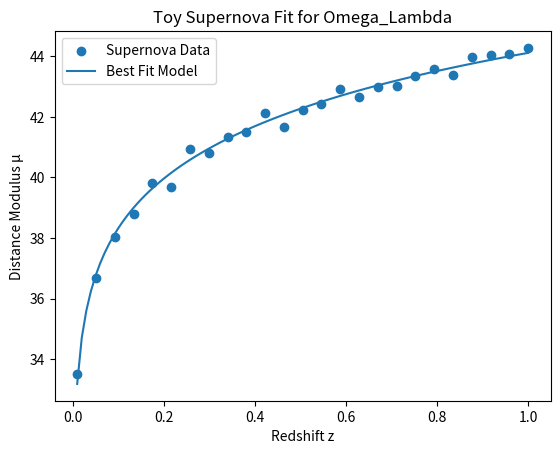

Write the Python code that produced this figure.
# ============================================================
# Toy Cosmology: Fitting Omega_Lambda from Supernova Data
# ============================================================

import numpy as np
import matplotlib.pyplot as plt
from scipy import integrate
from scipy.optimize import curve_fit


# ------------------------------------------------------------
# Constants
# ------------------------------------------------------------

c = 300000  # km/s
H0 = 70     # km/s/Mpc


# ------------------------------------------------------------
# Cosmology Functions
# ------------------------------------------------------------

def E(z, Omega_L):
    """
    Dimensionless expansion rate for flat universe.
    Omega_m = 1 - Omega_L
    """
    Omega_m = 1 - Omega_L
    return np.sqrt(Omega_m * (1 + z)**3 + Omega_L)


def luminosity_distance(z, Omega_L):
    """
    Luminosity distance in Mpc.
    """
    integral, _ = integrate.quad(lambda zp: 1.0 / E(zp, Omega_L), 0, z)
    return (1 + z) * (c / H0) * integral


def distance_modulus(z, Omega_L):
    """
    Distance modulus prediction.
    """
    D_L = luminosity_distance(z, Omega_L)
    return 5 * np.log10(D_L) + 25


# ------------------------------------------------------------
# Generate Toy Supernova Data
# ------------------------------------------------------------

np.random.seed(1)

true_Omega_L = 0.7

z_data = np.linspace(0.01, 1.0, 25)

mu_true = np.array([distance_modulus(z, true_Omega_L) for z in z_data])

# Add observational noise
mu_data = mu_true + np.random.normal(0, 0.2, len(mu_true))

def model_mu(z, Omega_L):
    return np.array([distance_modulus(zi, Omega_L) for zi in z])

popt, pcov = curve_fit(model_mu, z_data, mu_data, p0=[0.5])

Omega_L_fit = popt[0]

print("Best-fit Omega_Lambda =", Omega_L_fit)
print("Implied Omega_m =", 1 - Omega_L_fit)


# ------------------------------------------------------------
# Plot Results
# ------------------------------------------------------------

z_plot = np.linspace(0.01, 1.0, 100)
mu_fit = model_mu(z_plot, Omega_L_fit)

plt.scatter(z_data, mu_data, label="Supernova Data")
plt.plot(z_plot, mu_fit, label="Best Fit Model")

plt.xlabel("Redshift z")
plt.ylabel("Distance Modulus μ")
plt.title("Toy Supernova Fit for Omega_Lambda")
plt.legend()

plt.show()
